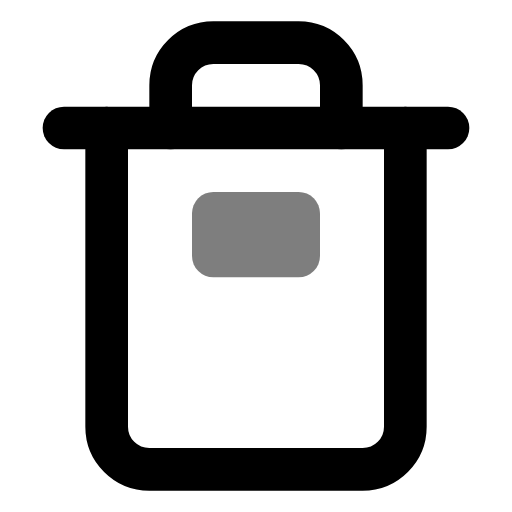
t = 0.00 s
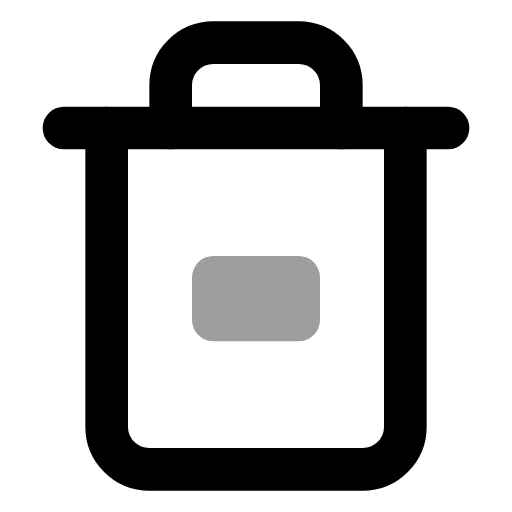
t = 0.25 s
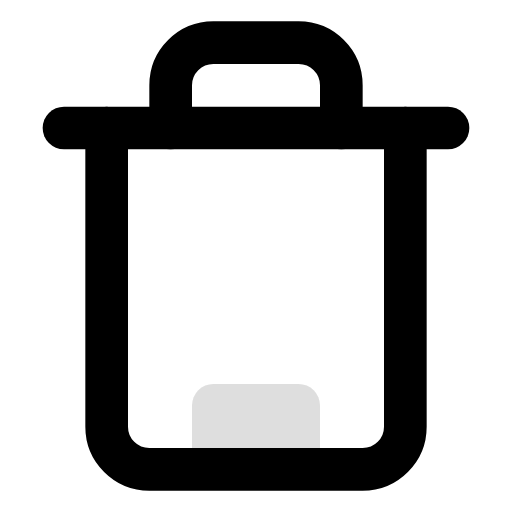
t = 0.75 s
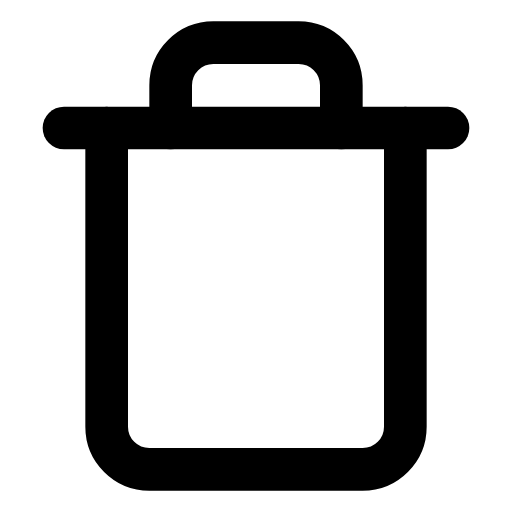
t = 1.00 s
t = 1.25 s: frame unchanged from t = 0.75 s, image omitted
t = 1.75 s: frame unchanged from t = 0.25 s, image omitted

The animated SVG that drew these frames (rendered in a browser with its animation timeline set to each time). Animation: 2 SMIL elements (animate=2); one cycle of 2.00 s, repeats indefinitely.

<svg xmlns="http://www.w3.org/2000/svg" viewBox="0 0 24 24" width="24" height="24">
  <g fill="none" stroke="currentColor" stroke-width="2" stroke-linecap="round" stroke-linejoin="round">
    <!-- Trash can emptying -->
    <polyline points="3 6 5 6 21 6"/>
    <path d="M19 6v14a2 2 0 0 1-2 2H7a2 2 0 0 1-2-2V6m3 0V4a2 2 0 0 1 2-2h4a2 2 0 0 1 2 2v2"/>
    <!-- Items falling out -->
    <g>
      <rect x="10" y="10" width="4" height="2" fill="currentColor" opacity="0.5">
        <animate attributeName="y" values="10;22;10" dur="2s" repeatCount="indefinite" />
        <animate attributeName="opacity" values="0.5;0;0.5" dur="2s" repeatCount="indefinite" />
      </rect>
    </g>
  </g>
</svg>
